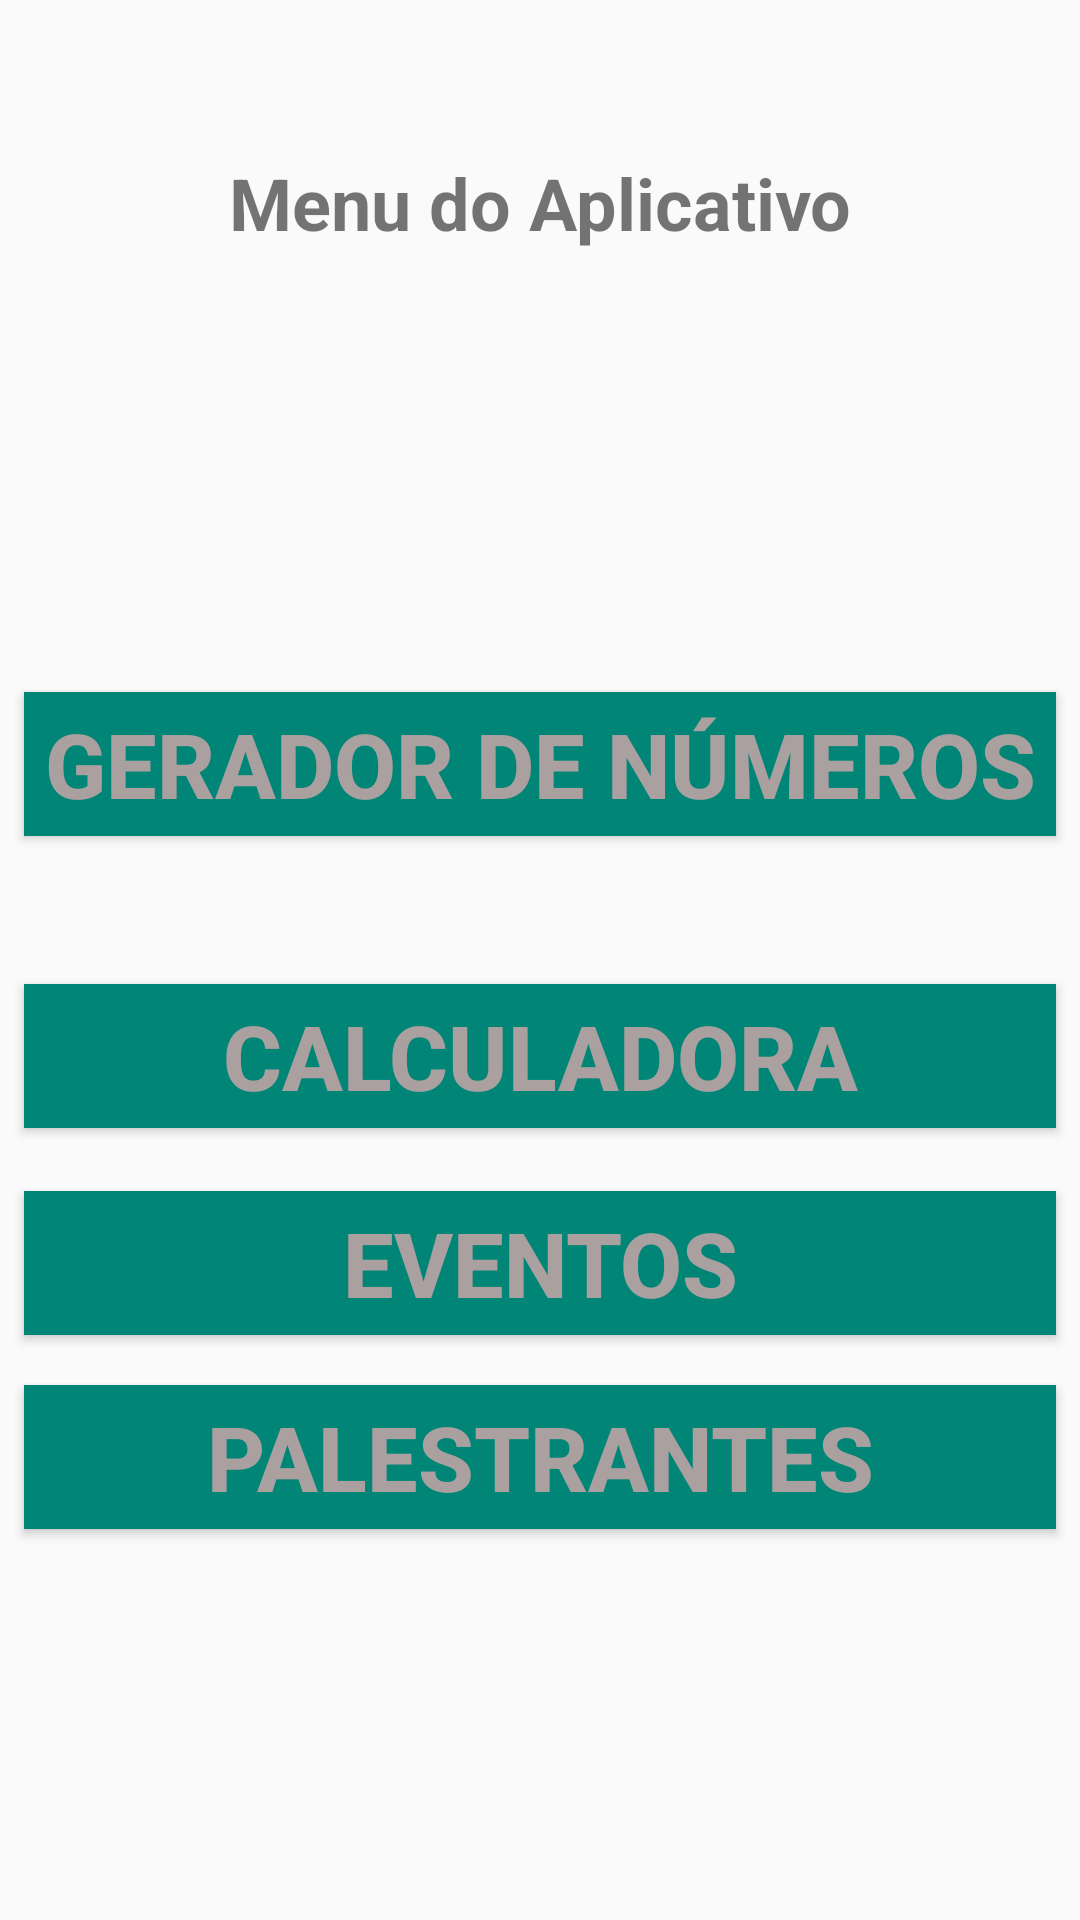

The Android layout XML behind this screen, and the referenced resources:
<!-- AndroidManifest.xml: application theme AppTheme -->
<!-- res/layout/activity_menu.xml -->
<?xml version="1.0" encoding="utf-8"?>

<android.support.constraint.ConstraintLayout xmlns:android="http://schemas.android.com/apk/res/android"
    xmlns:app="http://schemas.android.com/apk/res-auto"
    xmlns:tools="http://schemas.android.com/tools"
    android:layout_width="match_parent"
    android:layout_height="match_parent"
    tools:context=".views.MenuActivity">

    <TextView
        android:id="@+id/lblMenu"
        android:layout_width="wrap_content"
        android:layout_height="wrap_content"
        android:layout_marginStart="8dp"
        android:layout_marginLeft="8dp"
        android:layout_marginTop="8dp"
        android:layout_marginEnd="8dp"
        android:layout_marginRight="8dp"
        android:layout_marginBottom="14dp"
        android:text="@string/label_menu"
        android:textSize="24sp"
        android:textStyle="bold"
        app:layout_constraintBottom_toTopOf="@+id/lblUsuarioNome"
        app:layout_constraintEnd_toEndOf="parent"
        app:layout_constraintStart_toStartOf="parent"
        app:layout_constraintTop_toTopOf="parent" />

    <Button
        android:id="@+id/btnGerador"
        style="@style/ButtonPrimary"
        android:layout_width="match_parent"
        android:layout_height="wrap_content"
        android:layout_marginStart="8dp"
        android:layout_marginLeft="8dp"
        android:layout_marginTop="6dp"
        android:layout_marginEnd="8dp"
        android:layout_marginRight="8dp"
        android:layout_marginBottom="6dp"
        android:text="@string/label_btnGerar"
        app:layout_constraintBottom_toTopOf="@+id/btnCalc"
        app:layout_constraintEnd_toEndOf="parent"
        app:layout_constraintHorizontal_bias="0.512"
        app:layout_constraintStart_toStartOf="parent"
        app:layout_constraintTop_toBottomOf="@+id/lblUsuarioNome" />

    <Button
        android:id="@+id/btnCalc"
        style="@style/ButtonPrimary"
        android:layout_width="match_parent"
        android:layout_height="wrap_content"
        android:layout_marginStart="8dp"
        android:layout_marginLeft="8dp"
        android:layout_marginEnd="8dp"
        android:layout_marginRight="8dp"
        android:layout_marginBottom="264dp"
        android:text="@string/label_btnCalc"
        app:layout_constraintBottom_toBottomOf="parent"
        app:layout_constraintEnd_toEndOf="parent"
        app:layout_constraintHorizontal_bias="0.506"
        app:layout_constraintStart_toStartOf="parent" />

    <Button
        android:id="@+id/btnEventos"
        style="@style/ButtonPrimary"
        android:layout_width="match_parent"
        android:layout_height="wrap_content"
        android:layout_marginStart="8dp"
        android:layout_marginLeft="8dp"
        android:layout_marginTop="8dp"
        android:layout_marginEnd="8dp"
        android:layout_marginRight="8dp"
        android:layout_marginBottom="8dp"
        android:text="@string/label_btnEventos"
        app:layout_constraintBottom_toBottomOf="parent"
        app:layout_constraintEnd_toEndOf="parent"
        app:layout_constraintStart_toStartOf="parent"
        app:layout_constraintTop_toBottomOf="@+id/btnCalc"
        app:layout_constraintVertical_bias="0.065" />
    <Button
        android:id="@+id/btnPalestrantes"
        style="@style/ButtonPrimary"
        android:layout_width="match_parent"
        android:layout_height="wrap_content"
        android:layout_marginStart="8dp"
        android:layout_marginLeft="8dp"
        android:layout_marginTop="8dp"
        android:layout_marginEnd="8dp"
        android:layout_marginRight="8dp"
        android:layout_marginBottom="8dp"
        android:text="@string/label_btnPalestrantes"
        app:layout_constraintBottom_toBottomOf="parent"
        app:layout_constraintEnd_toEndOf="parent"
        app:layout_constraintStart_toStartOf="parent"
        app:layout_constraintTop_toBottomOf="@+id/btnEventos"
        app:layout_constraintVertical_bias="0.065" />

    <TextView
        android:id="@+id/lblUsuarioNome"
        android:layout_width="0dp"
        android:layout_height="wrap_content"
        android:layout_marginStart="8dp"
        android:layout_marginLeft="8dp"
        android:layout_marginTop="8dp"
        android:layout_marginEnd="8dp"
        android:layout_marginRight="8dp"
        android:layout_marginBottom="8dp"
        android:gravity="center"
        android:text=""
        android:textSize="18sp"
        app:layout_constraintBottom_toTopOf="@+id/btnGerador"
        app:layout_constraintEnd_toEndOf="parent"
        app:layout_constraintStart_toStartOf="parent"
        app:layout_constraintTop_toBottomOf="@+id/lblMenu" />

</android.support.constraint.ConstraintLayout>
<!-- resources referenced by this layout -->
<resources>
  <string name="label_btnCalc">Calculadora</string>
  <string name="label_btnEventos">Eventos</string>
  <string name="label_btnGerar">Gerador de Números</string>
  <string name="label_btnPalestrantes">Palestrantes</string>
  <string name="label_menu">Menu do Aplicativo</string>
  <style name="ButtonPrimary" parent="Base.TextAppearance.AppCompat.Button">
          <item name="android:background">@color/colorPrimary</item>
          <item name="android:textColor">@color/colorBackground</item>
          <item name="android:textSize">30sp</item>
          <item name="android:textStyle">bold</item>
      </style>
  <style name="AppTheme" parent="Theme.AppCompat.Light.DarkActionBar">
          
          <item name="colorPrimary">@color/colorPrimary</item>
          <item name="colorPrimaryDark">@color/colorPrimaryDark</item>
          <item name="colorAccent">@color/colorAccent</item>
      </style>
  <color name="colorPrimary">#008577</color>
  <color name="colorBackground">#aba0a0</color>
  <color name="colorPrimaryDark">#00574b</color>
  <color name="colorAccent">#d81b60</color>
</resources>
